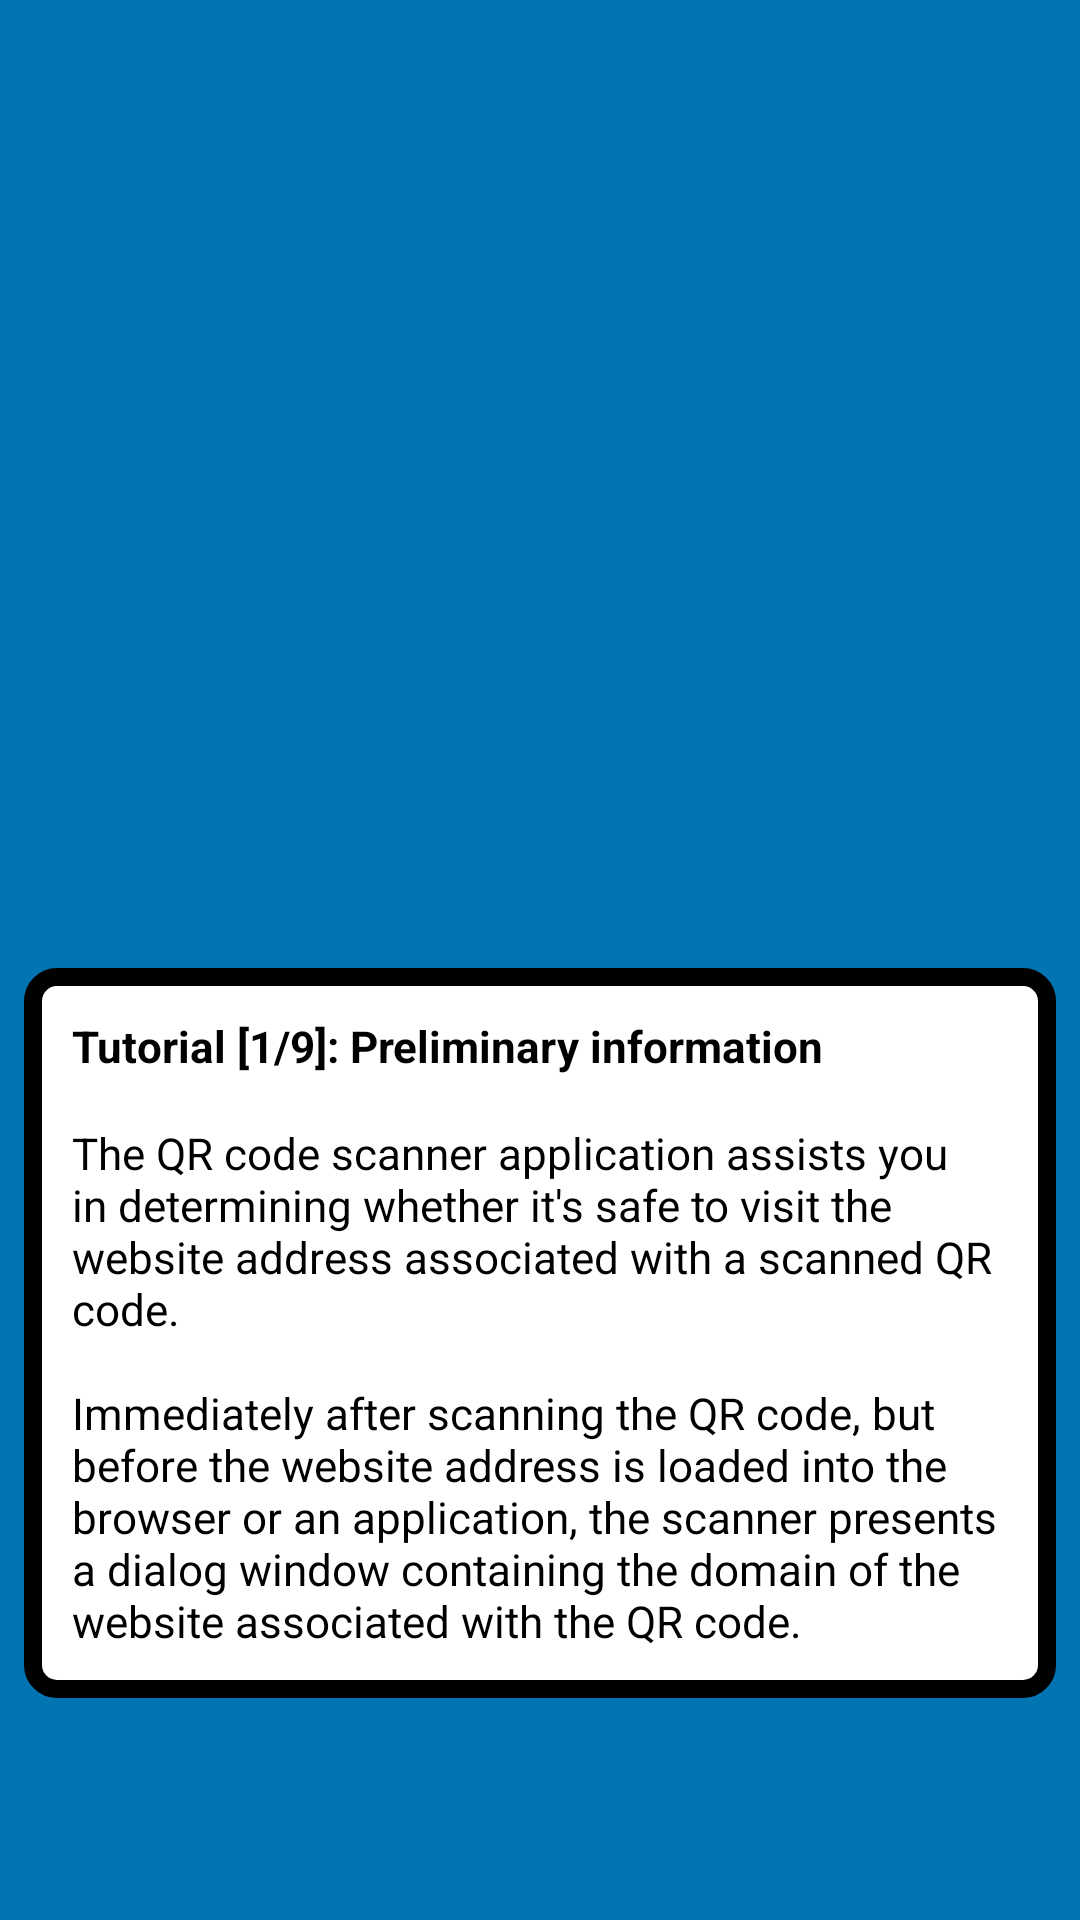

Layout XML and referenced resources for this Android screen:
<!-- AndroidManifest.xml: application theme AppTheme -->
<!-- res/layout/url_tutorial_slide1.xml -->
<?xml version="1.0" encoding="utf-8"?>
<androidx.constraintlayout.widget.ConstraintLayout xmlns:android="http://schemas.android.com/apk/res/android"
    xmlns:app="http://schemas.android.com/apk/res-auto"
    android:id="@+id/constraintLayout"
    android:layout_width="match_parent"
    android:layout_height="match_parent"
    android:background="@color/colorAccent">

    <androidx.constraintlayout.widget.Guideline
        android:id="@+id/viewPagerControlsGuideline"
        android:layout_width="wrap_content"
        android:layout_height="wrap_content"
        android:orientation="horizontal"
        app:layout_constraintGuide_end="50dp" />

    <androidx.constraintlayout.widget.ConstraintLayout
        android:layout_width="0dp"
        android:layout_height="wrap_content"
        android:layout_marginStart="8dp"
        android:layout_marginEnd="8dp"
        android:layout_marginBottom="24dp"
        android:background="@drawable/rectangle_rounded"
        android:backgroundTint="@color/white"
        app:layout_constraintBottom_toTopOf="@id/viewPagerControlsGuideline"
        app:layout_constraintEnd_toEndOf="parent"
        app:layout_constraintStart_toStartOf="parent">

        <ImageView
            android:id="@+id/dialog_border"
            android:layout_width="0dp"
            android:layout_height="0dp"
            app:layout_constraintBottom_toBottomOf="parent"
            app:layout_constraintEnd_toEndOf="parent"
            app:layout_constraintStart_toStartOf="parent"
            app:layout_constraintTop_toTopOf="parent"
            app:srcCompat="@drawable/border_rounded"
            app:tint="@color/black" />

        <TextView
            android:id="@+id/textViewTitle"
            style="@style/AppTheme.URLDialog.Text"
            android:layout_width="0dp"
            android:layout_height="wrap_content"
            android:layout_marginStart="16dp"
            android:layout_marginTop="16dp"
            android:layout_marginEnd="16dp"
            android:layout_marginBottom="16dp"
            android:text="@string/url_tutorial_slide_1_title"
            android:textStyle="bold"
            app:layout_constraintBottom_toTopOf="@id/textViewContent"
            app:layout_constraintEnd_toEndOf="parent"
            app:layout_constraintStart_toStartOf="parent"
            app:layout_constraintTop_toTopOf="parent" />

        <TextView
            android:id="@+id/textViewContent"
            style="@style/AppTheme.URLDialog.Text"
            android:layout_width="0dp"
            android:layout_height="wrap_content"
            android:layout_marginStart="16dp"
            android:layout_marginEnd="16dp"
            android:layout_marginBottom="16dp"
            android:text="@string/url_tutorial_slide_1_content"
            app:layout_constraintBottom_toBottomOf="parent"
            app:layout_constraintEnd_toEndOf="parent"
            app:layout_constraintStart_toStartOf="parent" />
    </androidx.constraintlayout.widget.ConstraintLayout>
</androidx.constraintlayout.widget.ConstraintLayout>
<!-- resources referenced by this layout -->
<resources>
  <color name="black">#000000</color>
  <color name="colorAccent">#0274B2</color>
  <color name="white">#ffffff</color>
  <!-- drawable border_rounded (drawable) -->
  <?xml version="1.0" encoding="utf-8"?>
  <shape xmlns:android="http://schemas.android.com/apk/res/android" android:shape="rectangle">
      <solid android:color="@color/transparent" />
      <stroke android:color="@color/black" android:width="6dp"/>
      <corners android:radius="8dp"/>
  </shape>
  <!-- drawable rectangle_rounded (drawable) -->
  <?xml version="1.0" encoding="utf-8"?>
  <shape xmlns:android="http://schemas.android.com/apk/res/android" android:shape="rectangle">
      <solid android:color="@color/black" />
      <stroke android:color="@color/transparent" android:width="6dp"/>
      <corners android:radius="8dp"/>
  </shape>
  <string name="url_tutorial_slide_1_content">The QR code scanner application assists you in determining whether it\'s safe to visit the website address associated with a scanned QR code.\n\nImmediately after scanning the QR code, but before the website address is loaded into the browser or an application, the scanner presents a dialog window containing the domain of the website associated with the QR code.</string>
  <string name="url_tutorial_slide_1_title">Tutorial [1/9]: Preliminary information</string>
  <style name="AppTheme.URLDialog.Text" parent="TextAppearance.AppCompat.Medium">
          <item name="android:textSize">@dimen/url_dialog_text_size</item>
          <item name="android:textColor">@color/black</item>
          <item name="fontFamily">@font/lexend</item>
      </style>
  <color name="transparent">#00000000</color>
  <dimen name="url_dialog_text_size">14.5sp</dimen>
  <color name="colorPrimary">#024265</color>
  <color name="colorPrimaryDark">#024265</color>
  <color name="lightlightblue">#1C82BA</color>
  <color name="highlight_transparent_dark">#0D000000</color>
  <color name="url_classification_green_case">#008000</color>
  <color name="url_classification_red_case">#ef000e</color>
  <style name="AppTheme.CustomMaterialDialog" parent="@style/ThemeOverlay.MaterialComponents.MaterialAlertDialog">
          <item name="android:textAppearance">@style/AppTheme.URLDialog.Text</item>
          <item name="shapeAppearanceMediumComponent">@style/RoundedCornerAppearance</item>
          <item name="android:textAllCaps">false</item>
      </style>
  <style name="AppTheme.MaterialComponents.CardView" parent="Widget.MaterialComponents.CardView">
          <item name="cardForegroundColor">@color/card_view_foreground</item>
          <item name="rippleColor">@color/card_view_ripple</item>
      </style>
  <style name="RoundedCornerAppearance" parent="ShapeAppearance.MaterialComponents.MediumComponent">
          <item name="cornerFamily">rounded</item>
          <item name="cornerSize">30dp</item>
      </style>
</resources>
